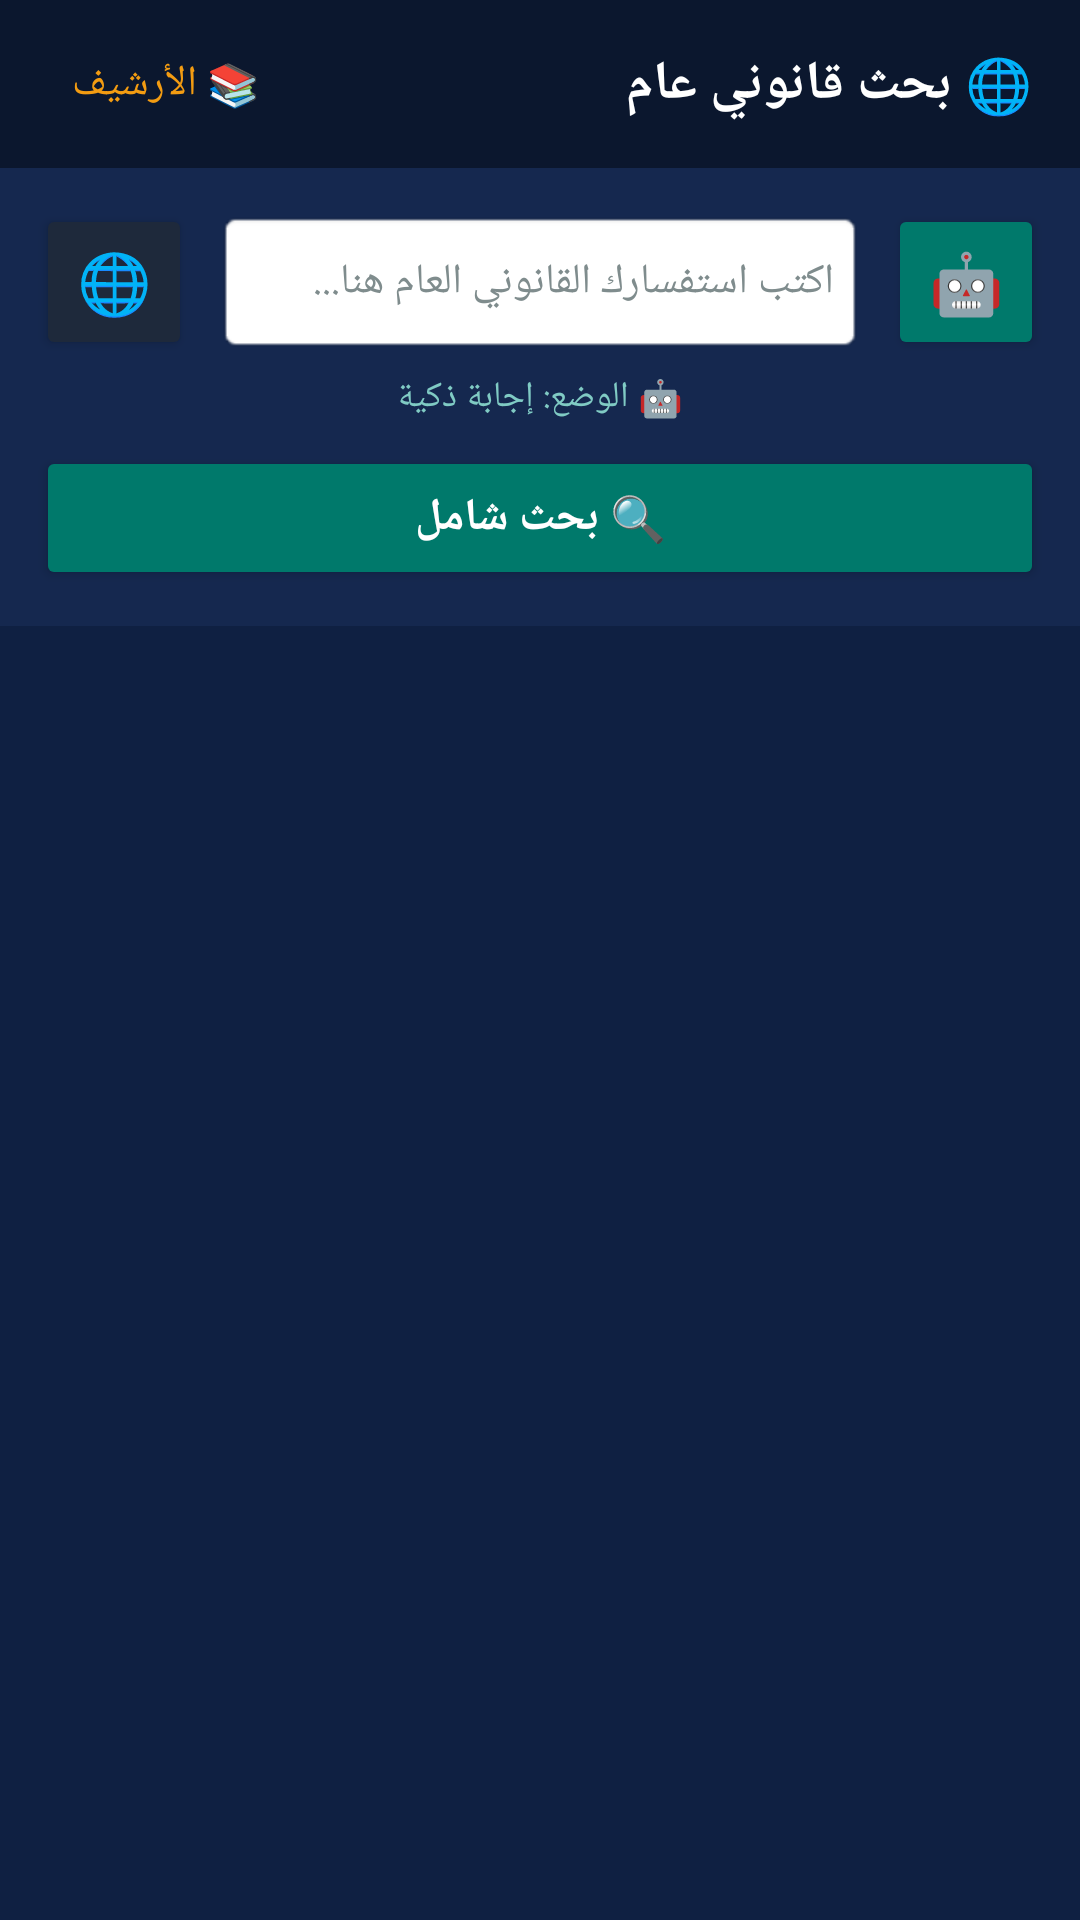

The Android layout XML behind this screen, and the referenced resources:
<!-- AndroidManifest.xml: application theme Theme.AlMustashar -->
<!-- res/layout/activity_general_search.xml -->
<?xml version="1.0" encoding="utf-8"?>
<LinearLayout xmlns:android="http://schemas.android.com/apk/res/android"
    xmlns:app="http://schemas.android.com/apk/res-auto"
    android:layout_width="match_parent"
    android:layout_height="match_parent"
    android:orientation="vertical"
    android:background="#0F2042"
    android:layoutDirection="rtl">

    
    <LinearLayout
        android:layout_width="match_parent"
        android:layout_height="56dp"
        android:background="#0B172E"
        android:gravity="center_vertical"
        android:paddingHorizontal="16dp">

        <TextView
            android:layout_width="0dp"
            android:layout_height="wrap_content"
            android:layout_weight="1"
            android:text="🌐 بحث قانوني عام"
            android:textColor="#FFFFFF"
            android:textSize="18sp"
            android:textStyle="bold" />

        <TextView
            android:id="@+id/btnArchive"
            android:layout_width="wrap_content"
            android:layout_height="wrap_content"
            android:text="📚 الأرشيف"
            android:textColor="#F39C12"
            android:textSize="14sp"
            android:padding="8dp" />
    </LinearLayout>

    
    <LinearLayout
        android:layout_width="match_parent"
        android:layout_height="wrap_content"
        android:orientation="vertical"
        android:background="#15284F"
        android:padding="12dp">

        <LinearLayout
            android:layout_width="match_parent"
            android:layout_height="wrap_content"
            android:orientation="horizontal"
            android:gravity="center_vertical">

            <Button
                android:id="@+id/btnModeAI"
                android:layout_width="52dp"
                android:layout_height="52dp"
                android:text="🤖"
                android:textSize="20sp"
                android:textColor="#FFFFFF"
                android:backgroundTint="#00796B" />

            <EditText
                android:id="@+id/etGeneralQuestion"
                android:layout_width="0dp"
                android:layout_height="wrap_content"
                android:layout_weight="1"
                android:minHeight="48dp"
                android:layout_marginStart="8dp"
                android:layout_marginEnd="8dp"
                android:background="@android:drawable/editbox_background_normal"
                android:hint="اكتب استفسارك القانوني العام هنا..."
                android:textColor="#000000"
                android:textColorHint="#7F8C8D"
                android:padding="10dp"
                android:textSize="14sp" />

            <Button
                android:id="@+id/btnModeWeb"
                android:layout_width="52dp"
                android:layout_height="52dp"
                android:text="🌐"
                android:textSize="20sp"
                android:textColor="#FFFFFF"
                android:backgroundTint="#1E293B" />

        </LinearLayout>

        <TextView
            android:id="@+id/tvSearchMode"
            android:layout_width="match_parent"
            android:layout_height="wrap_content"
            android:layout_marginTop="4dp"
            android:gravity="center"
            android:text="🤖 الوضع: إجابة ذكية"
            android:textColor="#80CBC4"
            android:textSize="12sp" />

        <Button
            android:id="@+id/btnGeneralSubmit"
            android:layout_width="match_parent"
            android:layout_height="48dp"
            android:layout_marginTop="8dp"
            android:backgroundTint="#00796B"
            android:text="🔍 بحث شامل"
            android:textColor="#FFFFFF"
            android:textSize="15sp"
            android:textStyle="bold" />
    </LinearLayout>

    <ProgressBar
        android:id="@+id/progressBar"
        android:layout_width="wrap_content"
        android:layout_height="wrap_content"
        android:layout_gravity="center"
        android:layout_marginTop="16dp"
        android:visibility="gone" />

    
    <androidx.core.widget.NestedScrollView
        android:id="@+id/scrollGeneralResults"
        android:layout_width="match_parent"
        android:layout_height="0dp"
        android:layout_weight="1"
        android:padding="12dp"
        android:fillViewport="true">

        <LinearLayout
            android:layout_width="match_parent"
            android:layout_height="wrap_content"
            android:orientation="vertical">

            <androidx.cardview.widget.CardView
                android:id="@+id/cardGeneralResult"
                android:layout_width="match_parent"
                android:layout_height="wrap_content"
                app:cardCornerRadius="10dp"
                app:cardElevation="3dp"
                app:cardBackgroundColor="#FFFFFF"
                android:layout_marginBottom="12dp"
                android:visibility="gone">

                <LinearLayout
                    android:layout_width="match_parent"
                    android:layout_height="wrap_content"
                    android:orientation="vertical"
                    android:padding="14dp">

                    <TextView
                        android:id="@+id/tvGeneralResult"
                        android:layout_width="match_parent"
                        android:layout_height="wrap_content"
                        android:textColor="#1E293B"
                        android:textSize="15sp"
                        android:lineSpacingExtra="5dp"
                        android:textIsSelectable="true" />

                    
                    <LinearLayout
                        android:id="@+id/resultActions"
                        android:layout_width="match_parent"
                        android:layout_height="wrap_content"
                        android:orientation="horizontal"
                        android:gravity="center"
                        android:layout_marginTop="12dp">

                        <Button
                            android:id="@+id/btnCopyResult"
                            android:layout_width="0dp"
                            android:layout_height="40dp"
                            android:layout_weight="1"
                            android:text="نسخ"
                            android:textSize="12sp"
                            android:backgroundTint="#0F2042"
                            android:textColor="#FFFFFF" />

                        <Button
                            android:id="@+id/btnShareResult"
                            android:layout_width="0dp"
                            android:layout_height="40dp"
                            android:layout_weight="1"
                            android:layout_marginStart="4dp"
                            android:text="مشاركة"
                            android:textSize="12sp"
                            android:backgroundTint="#0F2042"
                            android:textColor="#FFFFFF" />

                        <Button
                            android:id="@+id/btnPrintResult"
                            android:layout_width="0dp"
                            android:layout_height="40dp"
                            android:layout_weight="1"
                            android:layout_marginStart="4dp"
                            android:text="طباعة"
                            android:textSize="12sp"
                            android:backgroundTint="#0F2042"
                            android:textColor="#FFFFFF" />
                    </LinearLayout>
                </LinearLayout>
            </androidx.cardview.widget.CardView>

        </LinearLayout>
    </androidx.core.widget.NestedScrollView>

</LinearLayout>
<!-- resources referenced by this layout -->
<resources>
  <style name="Theme.AlMustashar" parent="Theme.MaterialComponents.Light.NoActionBar">
          
          <item name="colorPrimary">@color/primary</item>
          <item name="colorPrimaryVariant">@color/primary_dark</item>
          <item name="colorOnPrimary">@color/text_on_primary</item>
  
          
          <item name="colorSecondary">@color/accent</item>
          <item name="colorSecondaryVariant">@color/accent_dark</item>
          <item name="colorOnSecondary">@color/text_primary</item>
  
          
          <item name="android:colorBackground">@color/background</item>
          <item name="colorSurface">@color/surface</item>
          <item name="colorOnSurface">@color/text_primary</item>
  
          
          <item name="colorError">@color/error</item>
          <item name="colorOnError">@color/text_on_primary</item>
  
          
          <item name="android:statusBarColor">@color/primary_dark</item>
          <item name="android:windowLightStatusBar">false</item>
  
          
          <item name="android:navigationBarColor">@color/primary_dark</item>
  
          
          <item name="android:textColorPrimary">@color/text_primary</item>
          <item name="android:textColorSecondary">@color/text_secondary</item>
          <item name="android:textColorHint">@color/text_hint</item>
  
          
          <item name="android:fontFamily">sans-serif</item>
          <item name="fontFamily">sans-serif</item>
      </style>
  <color name="primary">#1A237E</color>
  <color name="primary_dark">#0D1442</color>
  <color name="text_on_primary">#FFFFFF</color>
  <color name="accent">#FFB800</color>
  <color name="accent_dark">#C68A00</color>
  <color name="text_primary">#212121</color>
  <color name="background">#F5F5F5</color>
  <color name="surface">#FFFFFF</color>
  <color name="error">#F44336</color>
  <color name="text_secondary">#757575</color>
  <color name="text_hint">#BDBDBD</color>
</resources>
